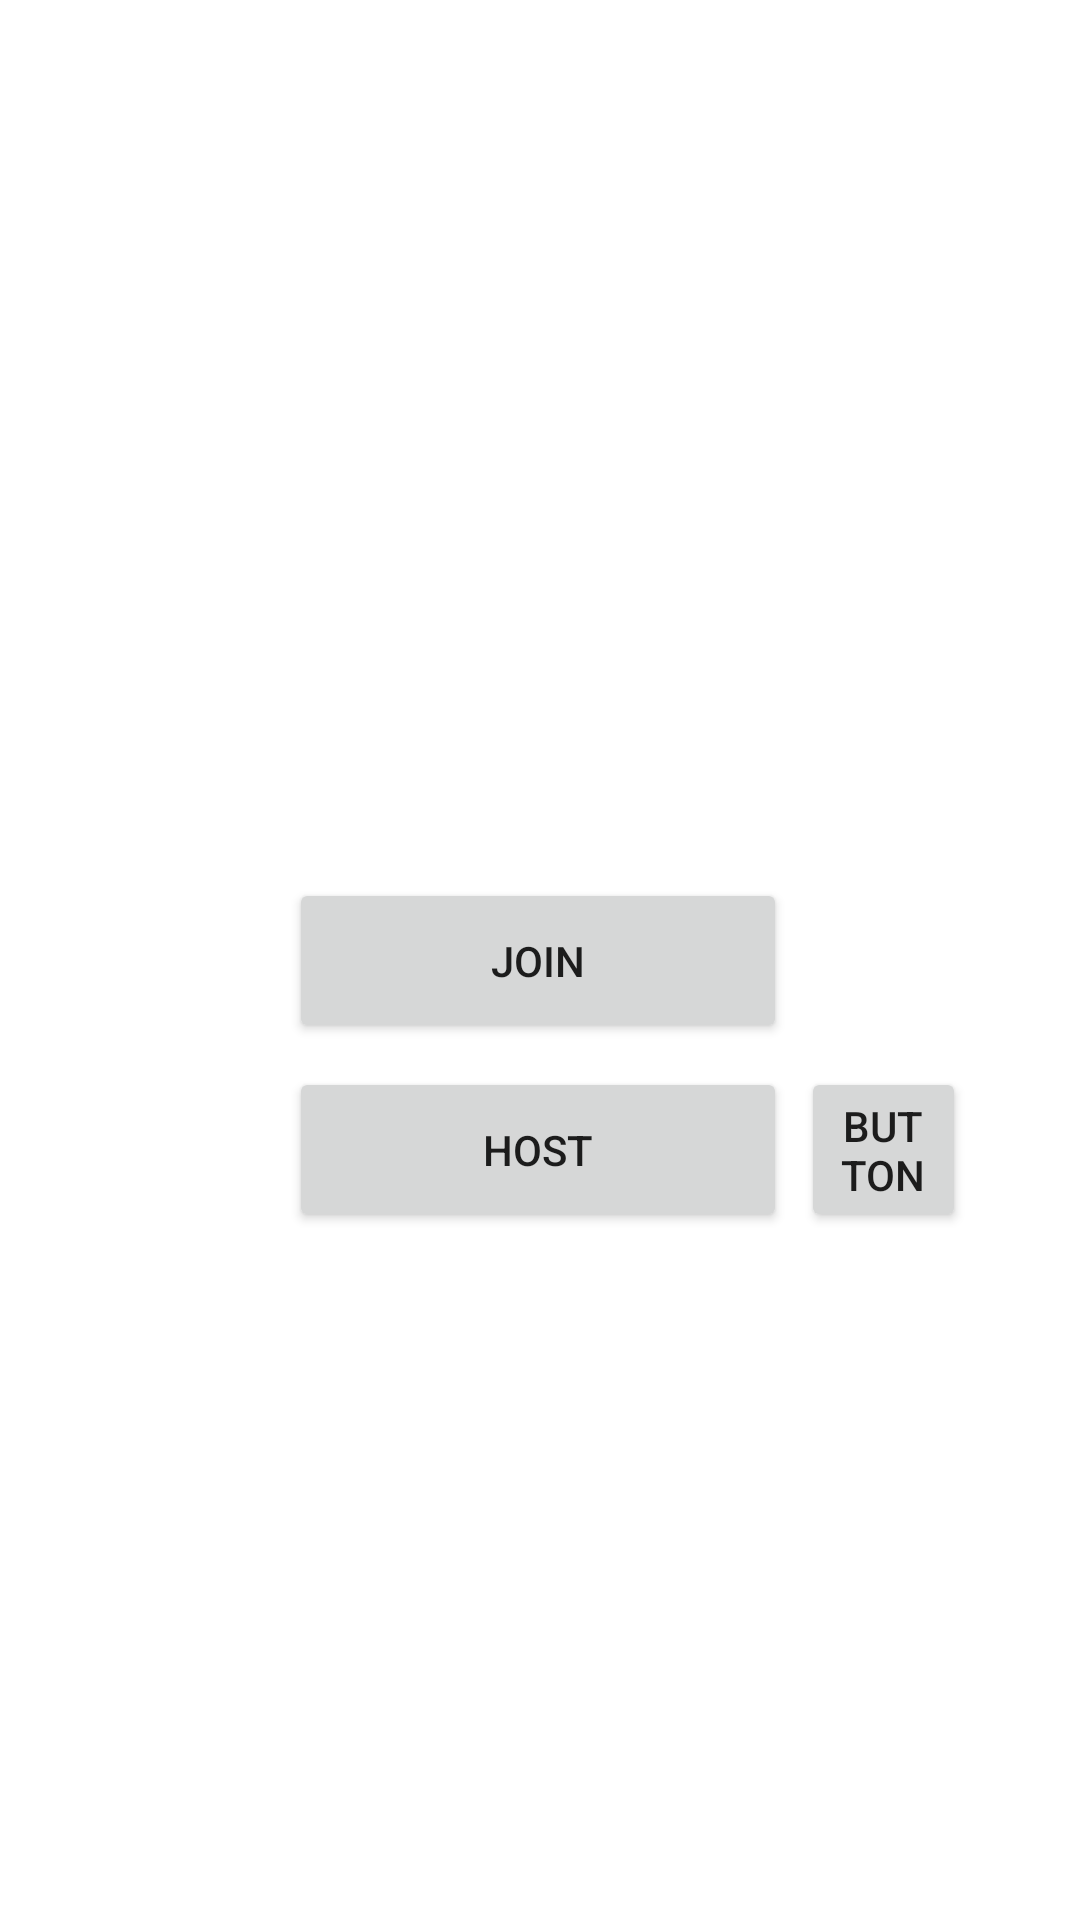

Produce the Android XML layout that renders to this screen, including the resource entries it uses.
<!-- AndroidManifest.xml: application theme Theme.MonopolyManager -->
<!-- res/layout/activity_main.xml -->
<?xml version="1.0" encoding="utf-8"?>
<androidx.constraintlayout.widget.ConstraintLayout xmlns:android="http://schemas.android.com/apk/res/android"
    xmlns:app="http://schemas.android.com/apk/res-auto"
    xmlns:tools="http://schemas.android.com/tools"
    android:layout_width="match_parent"
    android:layout_height="match_parent"
    tools:context=".MainActivity">

    <Button
        android:id="@+id/host_button"
        android:layout_width="166dp"
        android:layout_height="55dp"
        android:layout_marginTop="8dp"
        android:text="Host"
        app:layout_constraintEnd_toEndOf="parent"
        app:layout_constraintHorizontal_bias="0.497"
        app:layout_constraintStart_toStartOf="parent"
        app:layout_constraintTop_toBottomOf="@+id/join_button" />

    <Button
        android:id="@+id/join_button"
        android:layout_width="166dp"
        android:layout_height="55dp"
        android:text="Join"
        app:layout_constraintBottom_toBottomOf="parent"
        app:layout_constraintEnd_toEndOf="parent"
        app:layout_constraintHorizontal_bias="0.497"
        app:layout_constraintStart_toStartOf="parent"
        app:layout_constraintTop_toTopOf="parent" />

    <Button
        android:id="@+id/host_config_button"
        android:layout_width="55dp"
        android:layout_height="55dp"
        android:layout_marginStart="4dp"
        android:text="Button"
        app:layout_constraintBottom_toBottomOf="@+id/host_button"
        app:layout_constraintEnd_toEndOf="parent"
        app:layout_constraintHorizontal_bias="0.02"
        app:layout_constraintStart_toEndOf="@+id/host_button" />
</androidx.constraintlayout.widget.ConstraintLayout>
<!-- resources referenced by this layout -->
<resources>
  <style name="Theme.MonopolyManager" parent="Theme.MaterialComponents.DayNight.DarkActionBar">
          
          <item name="colorPrimary">@color/purple_500</item>
          <item name="colorPrimaryVariant">@color/purple_700</item>
          <item name="colorOnPrimary">@color/white</item>
          
          <item name="colorSecondary">@color/teal_200</item>
          <item name="colorSecondaryVariant">@color/teal_700</item>
          <item name="colorOnSecondary">@color/black</item>
          
          <item name="android:statusBarColor" tools:targetApi="l">?attr/colorPrimaryVariant</item>
          
      </style>
  <!-- not gathered from this repository: default colours our renderer supplied (Android Studio template values) -->
  <color name="purple_500">#FF6200EE</color>
  <color name="purple_700">#FF3700B3</color>
  <color name="teal_200">#FF03DAC5</color>
  <color name="teal_700">#FF018786</color>
  <color name="black">#FF000000</color>
  <color name="white">#FFFFFFFF</color>
</resources>
